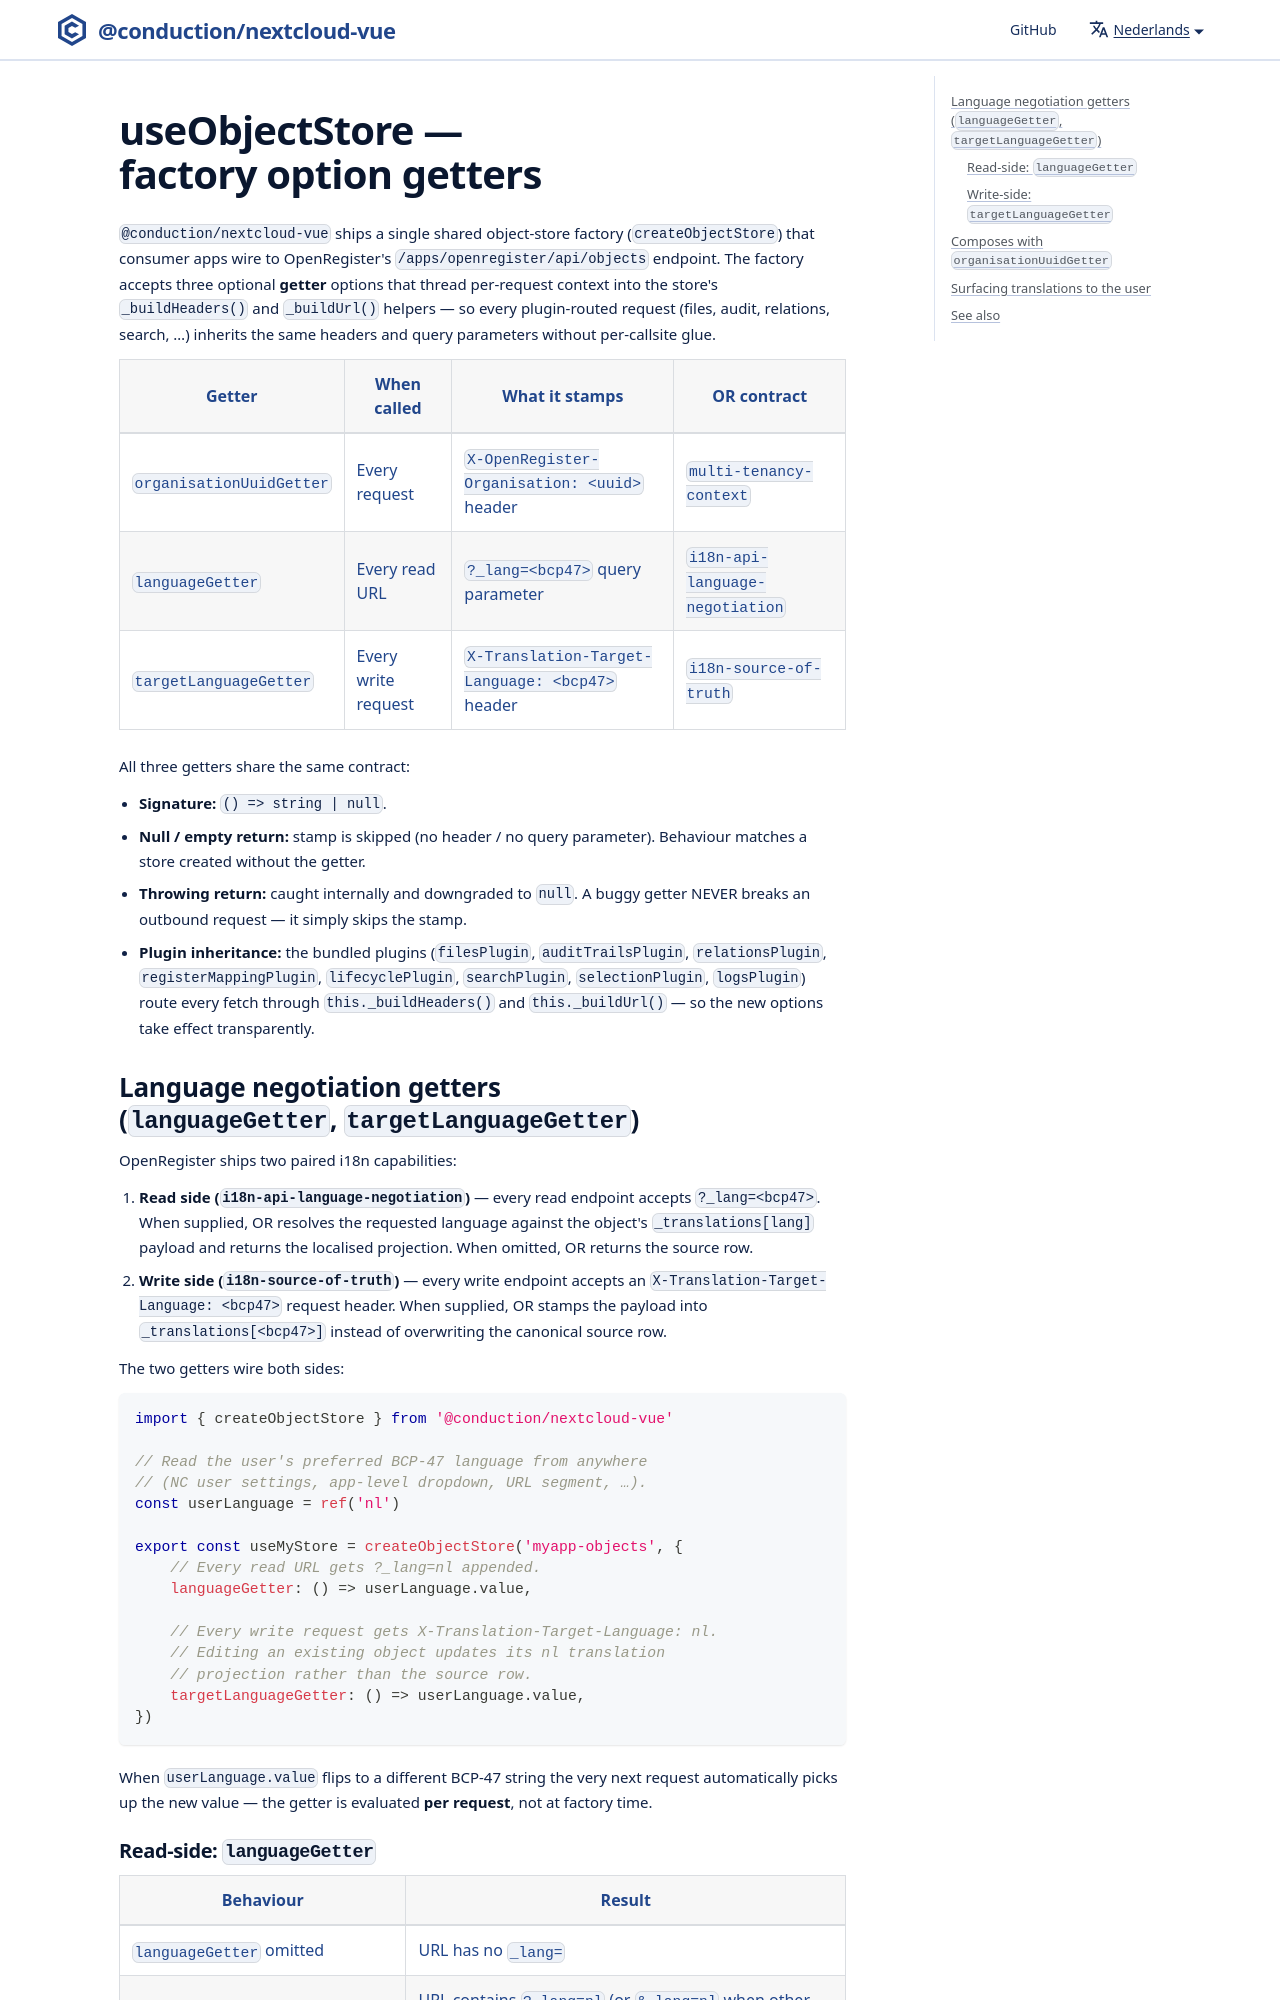

repository: ConductionNL/nextcloud-vue · page: nl/docs/composables/use-object-store/index.html · generator: docusaurus

---
sidebar_position: 3
---

# useObjectStore — factory option getters

`@conduction/nextcloud-vue` ships a single shared object-store factory
(`createObjectStore`) that consumer apps wire to OpenRegister's
`/apps/openregister/api/objects` endpoint. The factory accepts three
optional **getter** options that thread per-request context into the
store's `_buildHeaders()` and `_buildUrl()` helpers — so every
plugin-routed request (files, audit, relations, search, …) inherits
the same headers and query parameters without per-callsite glue.
